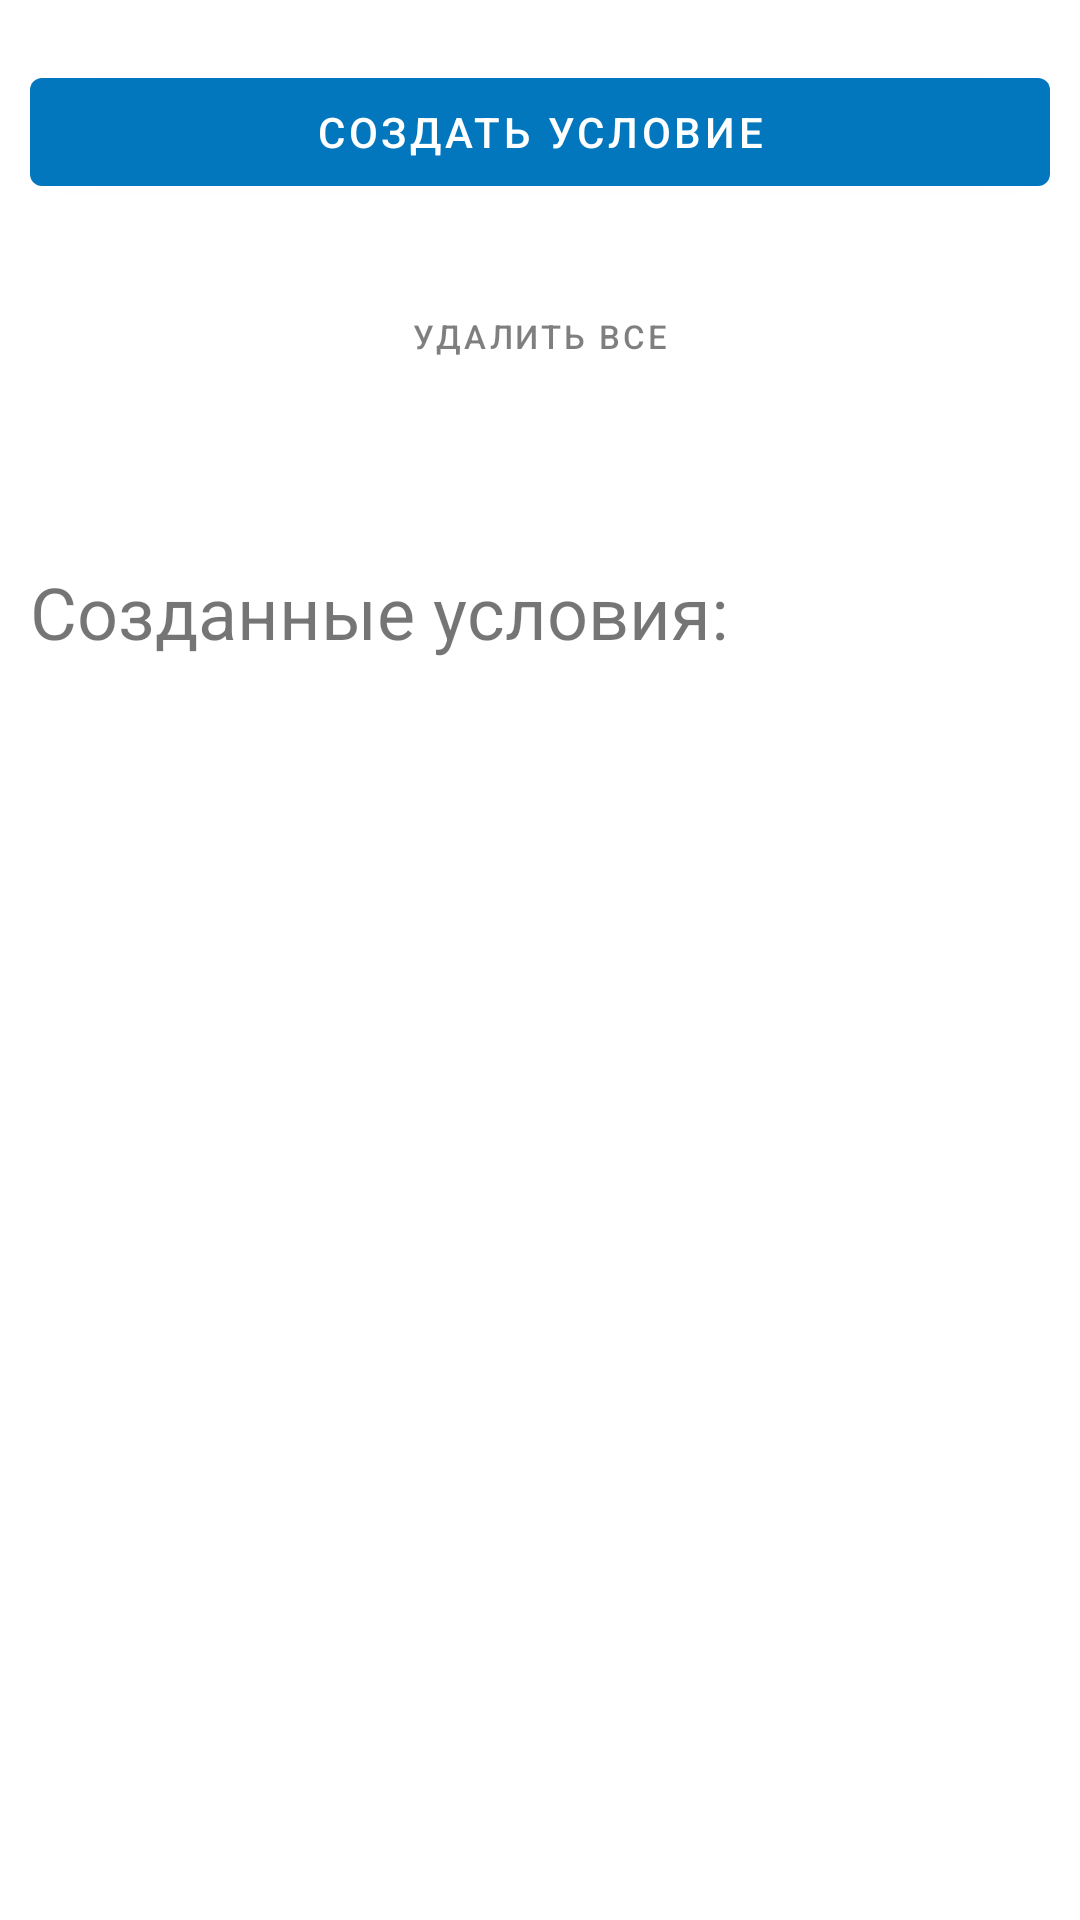

Android layout source for this screen:
<!-- AndroidManifest.xml: application theme Theme.DoNotBotherMe -->
<!-- res/layout/fragment_main.xml -->
<?xml version="1.0" encoding="utf-8"?>
<androidx.constraintlayout.widget.ConstraintLayout xmlns:android="http://schemas.android.com/apk/res/android"
    android:id="@+id/main_layout"
    xmlns:tools="http://schemas.android.com/tools"
    android:layout_width="match_parent"
    android:layout_height="match_parent"
    xmlns:app="http://schemas.android.com/apk/res-auto"
    tools:context=".view.main.MainFragment">

    <com.google.android.material.button.MaterialButton
        android:id="@+id/createBtn"
        android:layout_width="match_parent"
        android:layout_height="wrap_content"
        app:layout_constraintStart_toStartOf="parent"
        app:layout_constraintTop_toTopOf="parent"
        android:text="@string/createBtnText"
        android:layout_marginTop="20dp"
        android:layout_marginLeft="@dimen/general_margin"
        android:layout_marginRight="@dimen/general_margin"
        />
    <com.google.android.material.button.MaterialButton
        android:id="@+id/clearAllBtn"
        style="@style/Widget.MaterialComponents.Button.TextButton"
        android:layout_width="match_parent"
        android:layout_height="wrap_content"
        app:layout_constraintStart_toStartOf="parent"
        app:layout_constraintTop_toBottomOf="@id/createBtn"
        android:text="@string/clearAllBtnText"
        android:textColor="#80000000"
        android:textSize="11sp"
        android:layout_marginTop="20dp"
        android:layout_marginLeft="@dimen/general_margin"
        android:layout_marginRight="@dimen/general_margin"
        android:backgroundTint="?colorOnPrimary"
        />

    <TextView
        android:id="@+id/createdTitle"
        android:layout_width="match_parent"
        android:layout_height="wrap_content"
        app:layout_constraintStart_toStartOf="parent"
        android:textSize="24sp"
        android:layout_margin="@dimen/general_margin"
        android:text="@string/CreatedTitle"
        app:layout_constraintBottom_toTopOf="@id/rvMain"
        />

    <androidx.recyclerview.widget.RecyclerView
        android:id="@+id/rvMain"
        android:layout_width="match_parent"
        android:layout_height="400dp"
        android:layout_margin="@dimen/general_margin"
        android:visibility="visible"
        app:layout_constraintBottom_toBottomOf="parent"/>


    <androidx.core.widget.NestedScrollView
        android:id="@+id/createdConditionsScrollView"
        android:layout_width="match_parent"
        android:layout_height="400dp"
        android:layout_margin="@dimen/general_margin"
        android:visibility="gone"
        app:layout_constraintBottom_toBottomOf="parent">

        <LinearLayout
            android:id="@+id/createdConditionsLayout"
            android:orientation="vertical"
            android:layout_width="match_parent"
            android:layout_height="match_parent"
            android:layout_margin="@dimen/general_margin"
            app:layout_constraintBottom_toBottomOf="parent"
            />

    </androidx.core.widget.NestedScrollView>


</androidx.constraintlayout.widget.ConstraintLayout>
<!-- resources referenced by this layout -->
<resources>
  <dimen name="general_margin">10dp</dimen>
  <string name="CreatedTitle">Созданные условия:</string>
  <string name="clearAllBtnText">Удалить все</string>
  <string name="createBtnText">Создать условие</string>
  <style name="Theme.DoNotBotherMe" parent="Theme.MaterialComponents.DayNight.DarkActionBar">
          
          <item name="colorPrimary">#0277bd</item>
          <item name="colorPrimaryVariant">#004c8c</item>
          <item name="colorOnPrimary">@color/white</item>
          
          <item name="colorSecondary">#0277bd</item>
          <item name="colorSecondaryVariant">@color/teal_700</item>
          <item name="colorOnSecondary">@color/black</item>
          
          <item name="android:statusBarColor" tools:targetApi="l">?attr/colorPrimaryVariant</item>
          
      </style>
  <color name="white">#FFFFFFFF</color>
  <color name="teal_700">#FF018786</color>
  <color name="black">#FF000000</color>
</resources>
